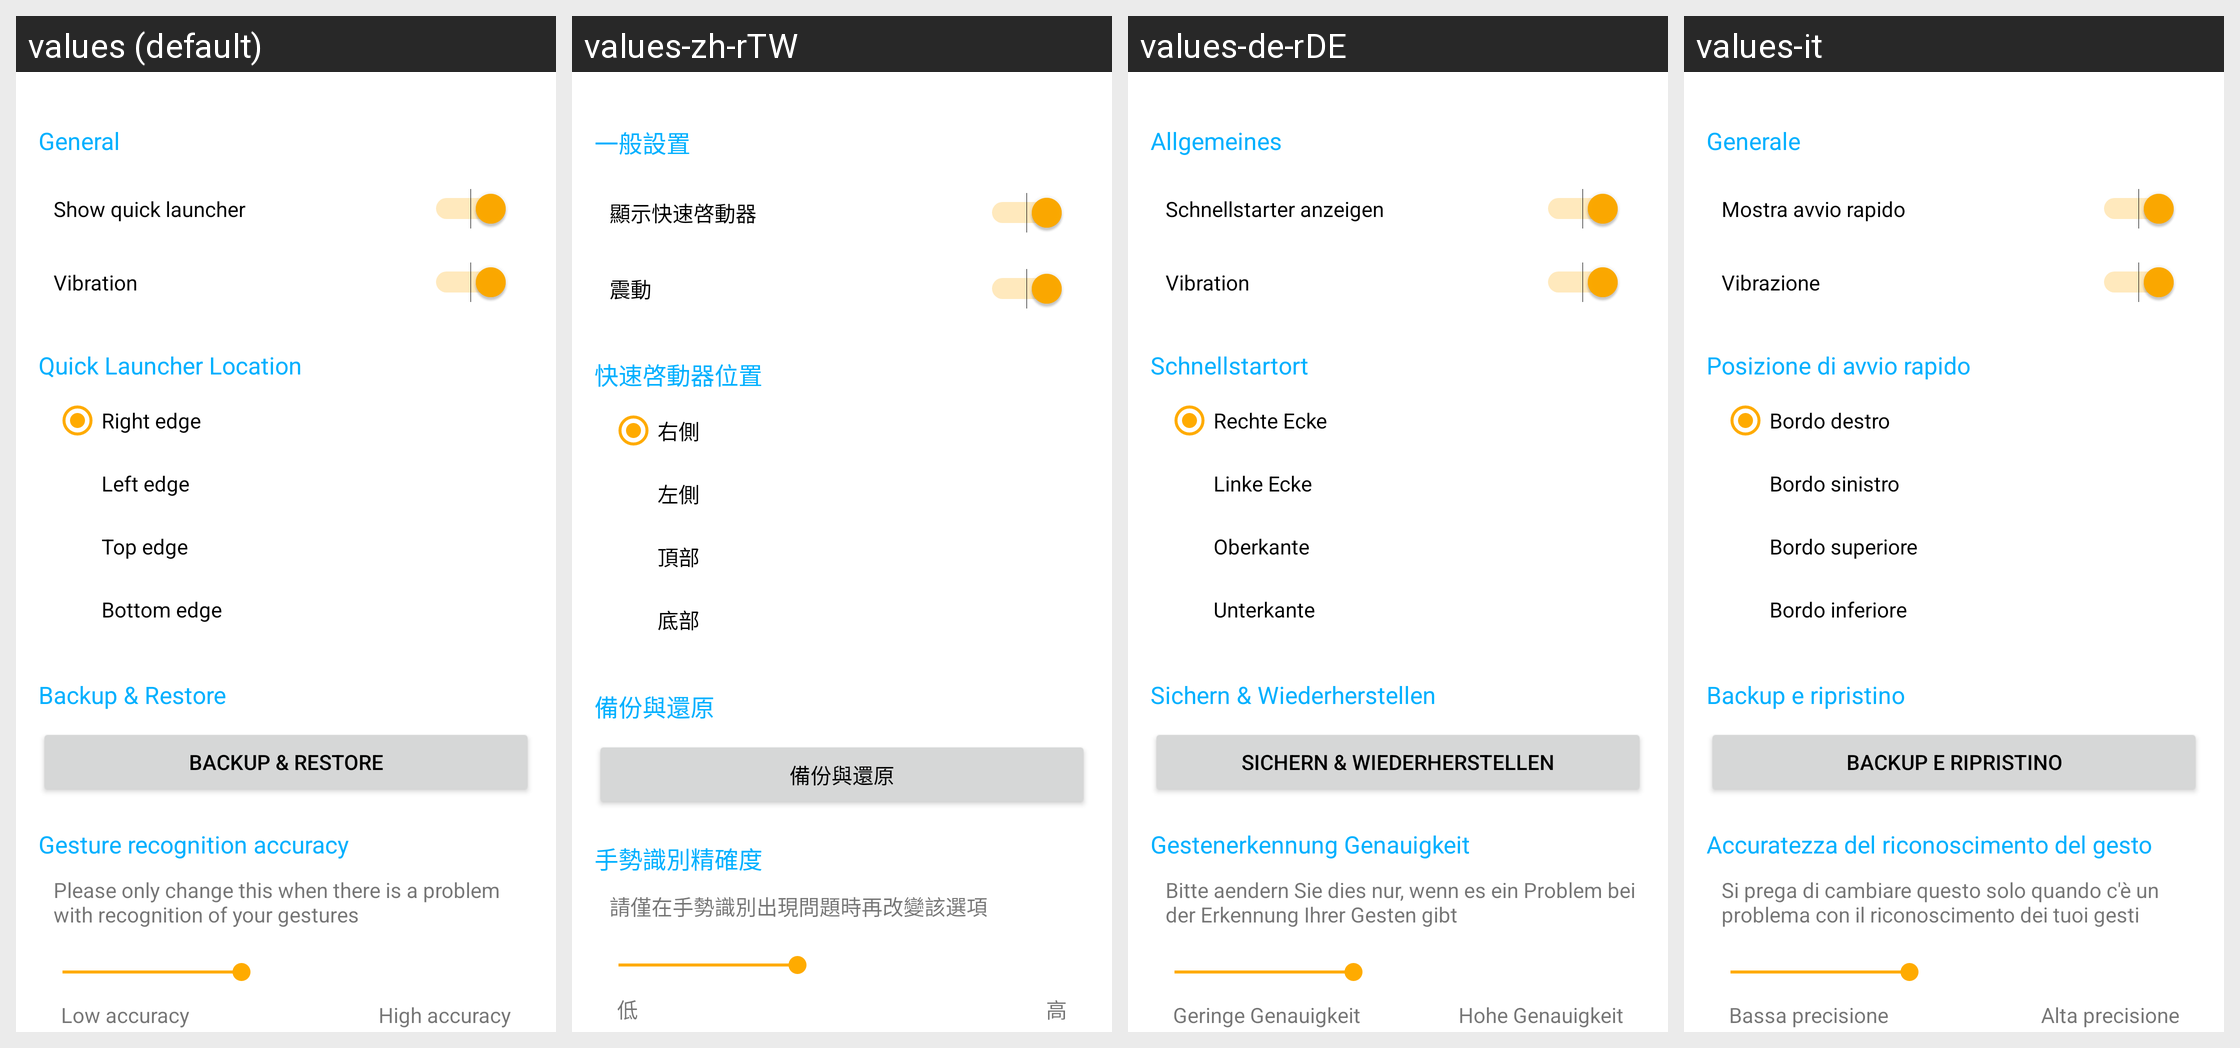

The Android screen above is rendered under several locales of the same app. Produce the string resources it draws, with the default and per-locale values.
Android screen res/layout/content_settings.xml rendered under 4 locales, left to right: values (default), values-zh-rTW, values-de-rDE, values-it. Device: Nexus 5 (rendered at 1080×1920; each locale shown at half size, 540×960, under a caption strip naming it); theme AppTheme.
Other locales in the repository, not shown: values-zh-rCN.
Strings drawn on this screen, with the default value and each locale's value (text and hints the layout hard-codes, and strings that could not be matched under every locale, appear in the picture but are not listed):

settings_general
  values: General
  values-zh-rTW: 一般設置
  values-de-rDE: Allgemeines
  values-it: Generale

settings_show_quick_launcher
  values: Show quick launcher
  values-zh-rTW: 顯示快速啓動器
  values-de-rDE: Schnellstarter anzeigen
  values-it: Mostra avvio rapido

settings_vibration
  values: Vibration
  values-zh-rTW: 震動
  values-de-rDE: Vibration
  values-it: Vibrazione

settings_quick_launcher_location
  values: Quick Launcher Location
  values-zh-rTW: 快速啓動器位置
  values-de-rDE: Schnellstartort
  values-it: Posizione di avvio rapido

settings_right_edge
  values: Right edge
  values-zh-rTW: 右側
  values-de-rDE: Rechte Ecke
  values-it: Bordo destro

settings_left_edge
  values: Left edge
  values-zh-rTW: 左側
  values-de-rDE: Linke Ecke
  values-it: Bordo sinistro

settings_top_edge
  values: Top edge
  values-zh-rTW: 頂部
  values-de-rDE: Oberkante
  values-it: Bordo superiore

settings_bottom_edge
  values: Bottom edge
  values-zh-rTW: 底部
  values-de-rDE: Unterkante
  values-it: Bordo inferiore

backup_and_restore
  values: Backup & Restore
  values-zh-rTW: 備份與還原
  values-de-rDE: Sichern & Wiederherstellen
  values-it: Backup e ripristino

settings_recognition_accuracy
  values: Gesture recognition accuracy
  values-zh-rTW: 手勢識別精確度
  values-de-rDE: Gestenerkennung Genauigkeit
  values-it: Accuratezza del riconoscimento del gesto

settings_recognition_accuracy_notice
  values: Please only change this when there is a problem with recognition of your gestures
  values-zh-rTW: 請僅在手勢識別出現問題時再改變該選項
  values-de-rDE: Bitte aendern Sie dies nur, wenn es ein Problem bei der Erkennung Ihrer Gesten gibt
  values-it: Si prega di cambiare questo solo quando c'è un problema con il riconoscimento dei tuoi gesti

settings_low_accuracy
  values: Low accuracy
  values-zh-rTW: 低
  values-de-rDE: Geringe Genauigkeit
  values-it: Bassa precisione

settings_high_accuracy
  values: High accuracy
  values-zh-rTW: 高
  values-de-rDE: Hohe Genauigkeit
  values-it: Alta precisione
